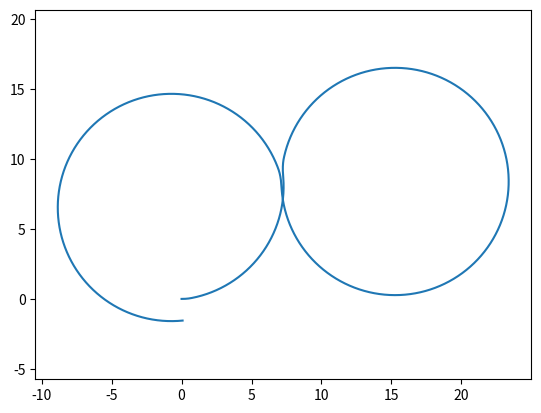

Python code for this plot:
import numpy as np
import math as m 
import matplotlib.pyplot as plt
import matplotlib.image as mpimg
class Bicycle():
    def __init__(self):
        self.xc=0
        self.yc=0
        self.theta=0
        self.delta=0
        self.beta=0

        self.l=2
        self.lr=1.2
        self.w_max=1.22
        self.sample_time=0.01

    def reset(self):
        self.xc=0
        self.yc=0
        self.theta=0
        self.delta=0
        self.beta=0

class Bicycle(Bicycle):
    def step(self,v,w):
        self.xc = self.xc + v * np.cos(self.theta + self.beta) * self.sample_time
        self.yc = self.yc + v * np.sin(self.theta + self.beta) * self.sample_time
        self.theta = self.theta + ((v * np.cos(self.beta) * np.tan(self.delta))/self.l) * self.sample_time
        self.delta = self.delta + w * self.sample_time
        self.beta = np.arctan((self.lr / self.l) * np.tan(self.delta))
        
       

radius=8
sample_time=0.01
time_end=30
model=Bicycle()
model.reset()

t_data=np.arange(0,time_end,sample_time)
x_data=np.zeros_like(t_data)
y_data=np.zeros_like(t_data)
v_data=np.zeros_like(t_data)
w_data=np.zeros_like(t_data)

n=t_data.shape[0]
#delta=0.993 * np.arctan(model.l / radius)

v_data[:] = 4 * np.pi * radius/time_end
model.xc=0
model.yc=0

for i in range(n):
    max_delta = 0.996 * m.atan2(model.l, radius)
    x_data[i] = model.xc
    y_data[i] = model.yc
    if i < n/8 and model.delta < max_delta:
        w_data[i] = model.w_max
    elif n/8 < i < 5*n/8 and model.delta > -max_delta:
        w_data[i] = -model.w_max
    elif i > 5*n/8 and model.delta < max_delta:
        w_data[i] = model.w_max
    model.step(v_data[i], w_data[i])
        
plt.axis('equal')
plt.plot(x_data,y_data)
plt.show()



